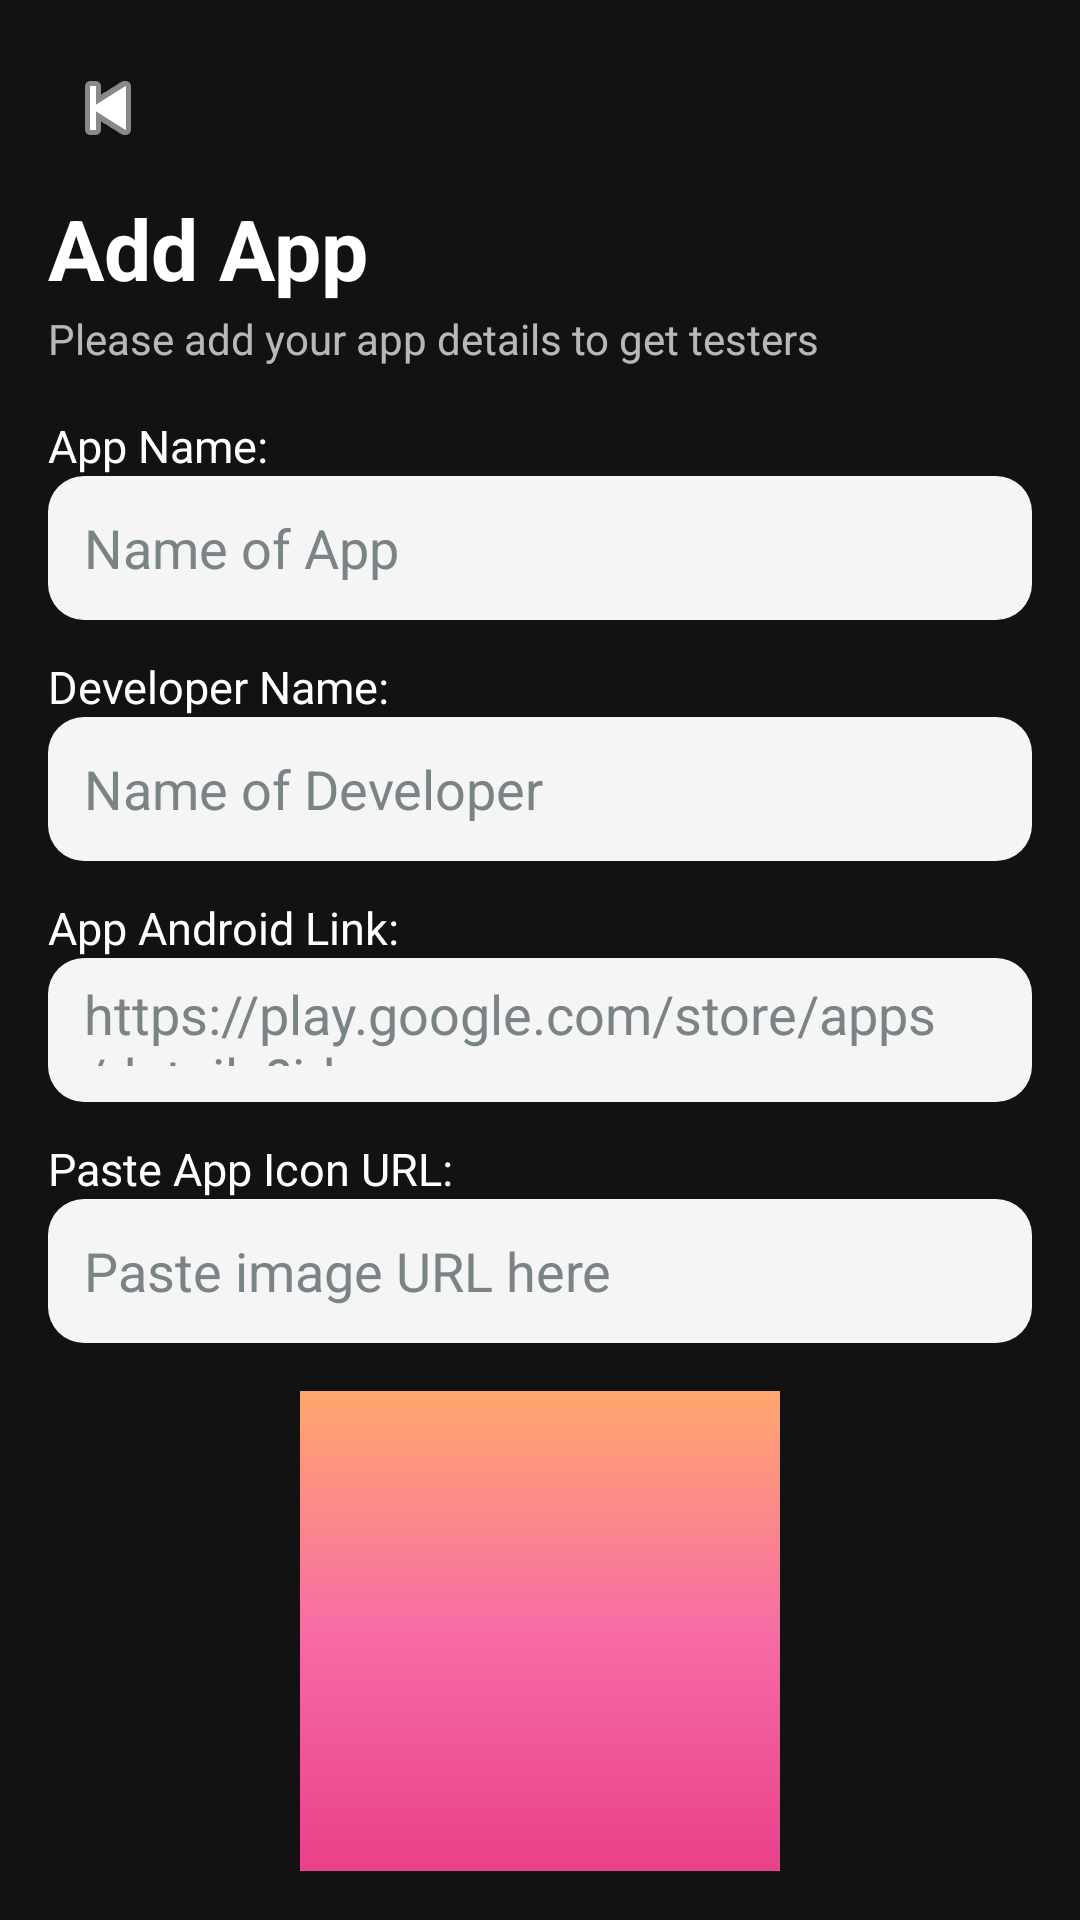

Here is an Android app screen rendered from its layout file. Give the layout XML and the strings, colors and styles it references.
<!-- AndroidManifest.xml: application theme Theme.FreeTesters -->
<!-- res/layout/activity_add_app.xml -->
<?xml version="1.0" encoding="utf-8"?>
<LinearLayout xmlns:android="http://schemas.android.com/apk/res/android"
    android:layout_width="match_parent"
    android:layout_height="match_parent"
    android:orientation="vertical"
    android:background="@color/background_dark"
    android:padding="16dp">

    <ImageButton
        android:id="@+id/backButton"
        android:layout_width="40dp"
        android:layout_height="40dp"
        android:background="@android:color/transparent"
        android:src="@android:drawable/ic_media_previous"
        android:tint="@color/text_primary"
        android:contentDescription="Back" />

    <TextView
        android:id="@+id/addAppTitle"
        android:layout_width="wrap_content"
        android:layout_height="wrap_content"
        android:text="Add App"
        android:textColor="@color/text_primary"
        android:textSize="28sp"
        android:textStyle="bold"
        android:layout_marginTop="8dp" />

    <TextView
        android:id="@+id/addAppSubtitle"
        android:layout_width="wrap_content"
        android:layout_height="wrap_content"
        android:text="Please add your app details to get testers"
        android:textColor="@color/text_secondary"
        android:textSize="14sp"
        android:layout_marginTop="2dp" />

    <TextView
        android:layout_width="wrap_content"
        android:layout_height="wrap_content"
        android:text="App Name:"
        android:textColor="@color/text_primary"
        android:textSize="15sp"
        android:layout_marginTop="16dp" />

    <EditText
        android:id="@+id/appNameInput"
        android:layout_width="match_parent"
        android:layout_height="48dp"
        android:background="@drawable/input_bg_rounded"
        android:hint="Name of App"
        android:textColorHint="@color/hint_text"
        android:textColor="@color/text_primary"
        android:padding="12dp" />

    <TextView
        android:layout_width="wrap_content"
        android:layout_height="wrap_content"
        android:text="Developer Name:"
        android:textColor="@color/text_primary"
        android:textSize="15sp"
        android:layout_marginTop="12dp" />

    <EditText
        android:id="@+id/devNameInput"
        android:layout_width="match_parent"
        android:layout_height="48dp"
        android:background="@drawable/input_bg_rounded"
        android:hint="Name of Developer"
        android:textColorHint="@color/hint_text"
        android:textColor="@color/text_primary"
        android:padding="12dp" />

    <TextView
        android:layout_width="wrap_content"
        android:layout_height="wrap_content"
        android:text="App Android Link:"
        android:textColor="@color/text_primary"
        android:textSize="15sp"
        android:layout_marginTop="12dp" />

    <EditText
        android:id="@+id/appLinkInput"
        android:layout_width="match_parent"
        android:layout_height="48dp"
        android:background="@drawable/input_bg_rounded"
        android:hint="https://play.google.com/store/apps/details?id="
        android:textColorHint="@color/hint_text"
        android:textColor="@color/text_primary"
        android:padding="12dp" />

    <TextView
        android:layout_width="wrap_content"
        android:layout_height="wrap_content"
        android:text="Paste App Icon URL:"
        android:textColor="@color/text_primary"
        android:textSize="15sp"
        android:layout_marginTop="12dp" />

    <EditText
        android:id="@+id/imageUrlInput"
        android:layout_width="match_parent"
        android:layout_height="48dp"
        android:background="@drawable/input_bg_rounded"
        android:hint="Paste image URL here"
        android:textColorHint="@color/hint_text"
        android:textColor="@color/text_primary"
        android:padding="12dp" />

    <ImageView
        android:id="@+id/appIconPreview"
        android:layout_width="160dp"
        android:layout_height="160dp"
        android:layout_gravity="center_horizontal"
        android:layout_marginTop="16dp"
        android:background="@drawable/splash_gradient"
        android:scaleType="centerInside"
        android:src="@mipmap/ic_launcher" />

    <Button
        android:id="@+id/createListingButton"
        android:layout_width="match_parent"
        android:layout_height="56dp"
        android:text="Create Listing"
        android:textColor="@color/text_primary"
        android:textStyle="bold"
        android:backgroundTint="@color/button_blue"
        android:background="@drawable/button_rounded"
        android:layout_marginTop="32dp"
        android:layout_gravity="bottom" />

</LinearLayout>
<!-- resources referenced by this layout -->
<resources>
  <color name="background_dark">#121212</color>
  <color name="button_blue">#3366FF</color>
  <color name="hint_text">#7A8486</color>
  <color name="text_primary">#FFFFFF</color>
  <color name="text_secondary">#B3FFFFFF</color>
  <!-- drawable button_rounded (drawable) -->
  <?xml version="1.0" encoding="utf-8"?>
  <shape xmlns:android="http://schemas.android.com/apk/res/android">
      <solid android:color="@color/button_blue" />
      <corners android:radius="24dp" />
  </shape>
  <!-- drawable input_bg_rounded (drawable) -->
  <?xml version="1.0" encoding="utf-8"?>
  <shape xmlns:android="http://schemas.android.com/apk/res/android">
      <solid android:color="@color/input_bg" />
      <corners android:radius="12dp" />
  </shape>
  <!-- drawable splash_gradient (drawable) -->
  <?xml version="1.0" encoding="utf-8"?>
  <shape xmlns:android="http://schemas.android.com/apk/res/android">
      <gradient
          android:type="linear"
          android:angle="270"
          android:startColor="#FFA76D"
          android:endColor="#E9408A"
          android:centerColor="#F76CA5"
          android:gradientRadius="90" />
  </shape>
  <style name="Theme.FreeTesters" parent="Base.Theme.FreeTesters" />
  <color name="input_bg">#F5F5F5</color>
  <style name="Base.Theme.FreeTesters" parent="Theme.Material3.DayNight.NoActionBar">
          
          
      </style>
</resources>
